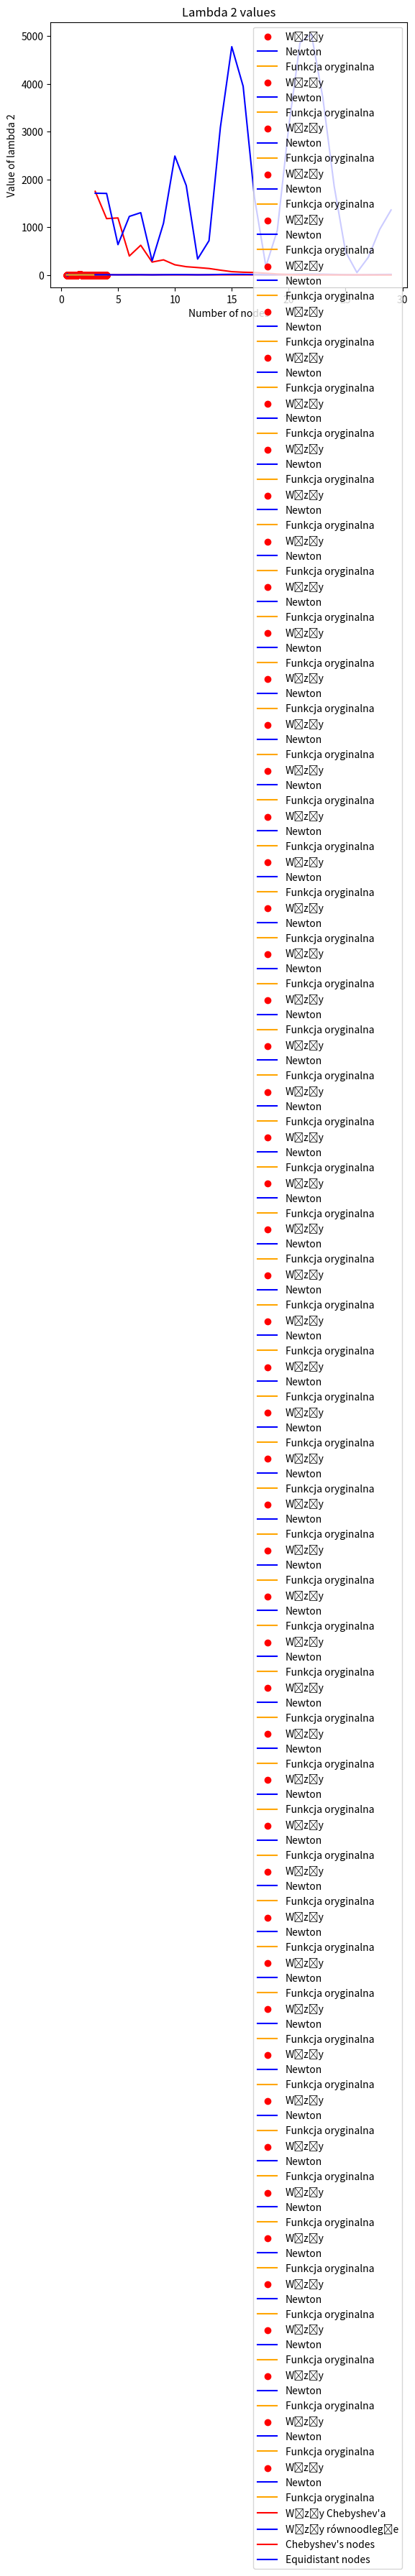

This chart was generated by the following Python code:
import numpy as np
import matplotlib.pyplot as plt

a = 0.5
b = 4
k = 4

res1c = []
res2c = []
res1e = []
res2e = []


def even_distribution(start, stop, n):
    return np.linspace(start, stop, num=n)


def chebyshev_distribution(start, stop, n):
    chebyt_roots = []
    for k in range(1, n + 1):
        cosin = np.cos((2 * k - 1) / (2 * n) * np.pi)
        curr_result = 0.5 * (start + stop) + 0.5 * (stop - start) * cosin
        chebyt_roots.append(curr_result)
    return np.array(chebyt_roots)


def get_accuracy(Y, IY):
    N = len(Y)
    acc1 = 0
    acc2 = 0

    for i in range(N):
        if acc1 < abs(Y[i] - IY[i]):
            acc1 = abs(Y[i] - IY[i])

    for i in range(N):
        acc2 += (Y[i] - IY[i]) ** 2

    return (acc1, acc2)


def draw(x, y, function, n, p):
    X = even_distribution(a, b, 1000)
    Y = f(X)
    plt.scatter(x, y, label="Węzły", color="red")
    plt.plot(X, function(X, x, y), label="Newton", color="blue")
    a1, a2 = get_accuracy(Y, function(X, x, y))
    if p == "Chebyshev'a":
        res1c.append(a1)
        res2c.append(a2)
    else:
        res1e.append(a1)
        res2e.append(a2)
    plt.plot(X, Y, label="Funkcja oryginalna", color="orange")
    plt.title(f"Interpolacja Newtona dla {n} węzłów {p}")
    plt.xlabel("x")
    plt.ylabel("y")
    plt.legend()
    # plt.show()


def newton_interpolation(X, x, y):
    m = [[0 for _ in range(len(x))] for _ in range(len(x))]
    Y = [0 for _ in range(len(x))]

    for i in range(len(x)):
        m[i][0] = y[i]
    for j in range(1, len(x)):
        for i in range(len(x) - j):
            m[i][j] = (m[i + 1][j - 1] - m[i][j - 1]) / (x[i + j] - x[i])

    xterm = 1
    Y[0] = m[0][0]
    for i in range(1, len(x)):
        xterm *= (X - x[i - 1])
        Y[i] = Y[i - 1] + m[0][i] * xterm

    return Y[-1]


def f(x):
    return x * np.sin(k * np.pi / x)


def visualize_newton(start, stop, n):
    # even distribution
    even_x = even_distribution(start, stop, n)
    even_y = f(even_x)
    draw(even_x, even_y, newton_interpolation, n, "równoodległych")

    # chebyshev distribution
    chebyt_x = chebyshev_distribution(start, stop, n)
    chebyt_y = f(chebyt_x)
    draw(chebyt_x, chebyt_y, newton_interpolation, n, "Chebyshev'a")


def visualize_acc():
    X = [i for i in range(3, 30)]
    print(res1c )
    plt.plot(X, res1c, label="Węzły Chebyshev'a", color="red")
    plt.title("Wartości lambda 1 w zależności od ilości wezłów")
    plt.xlabel("Ilość węzłów")
    plt.ylabel("Wartości lambda 1")

    plt.plot(X, res1e, label="Węzły równoodległe", color="blue")
    plt.xlabel("Ilość węzłów")
    plt.ylabel("Wartości lambda 1")
    plt.legend()
    plt.show()

    plt.plot(X, res2c, label="Chebyshev's nodes", color="red")
    plt.title("Lambda 2 values")
    plt.xlabel("Number of nodes")
    plt.ylabel("Value of lambda 2")

    plt.plot(X, res2e, label="Equidistant nodes", color="blue")
    plt.xlabel("Number of nodes")
    plt.ylabel("Value of lambda 2")
    plt.legend()
    plt.show()


# rysuje wykresy dla (*) oraz (**) dla wezlow w przedziale od 21 do 30
for i in range(3, 30, 1):
    visualize_newton(a, b, i)


# rysuje wykres zależności lambda 1 oraz lambda 2 od ilości węzłów
visualize_acc()
